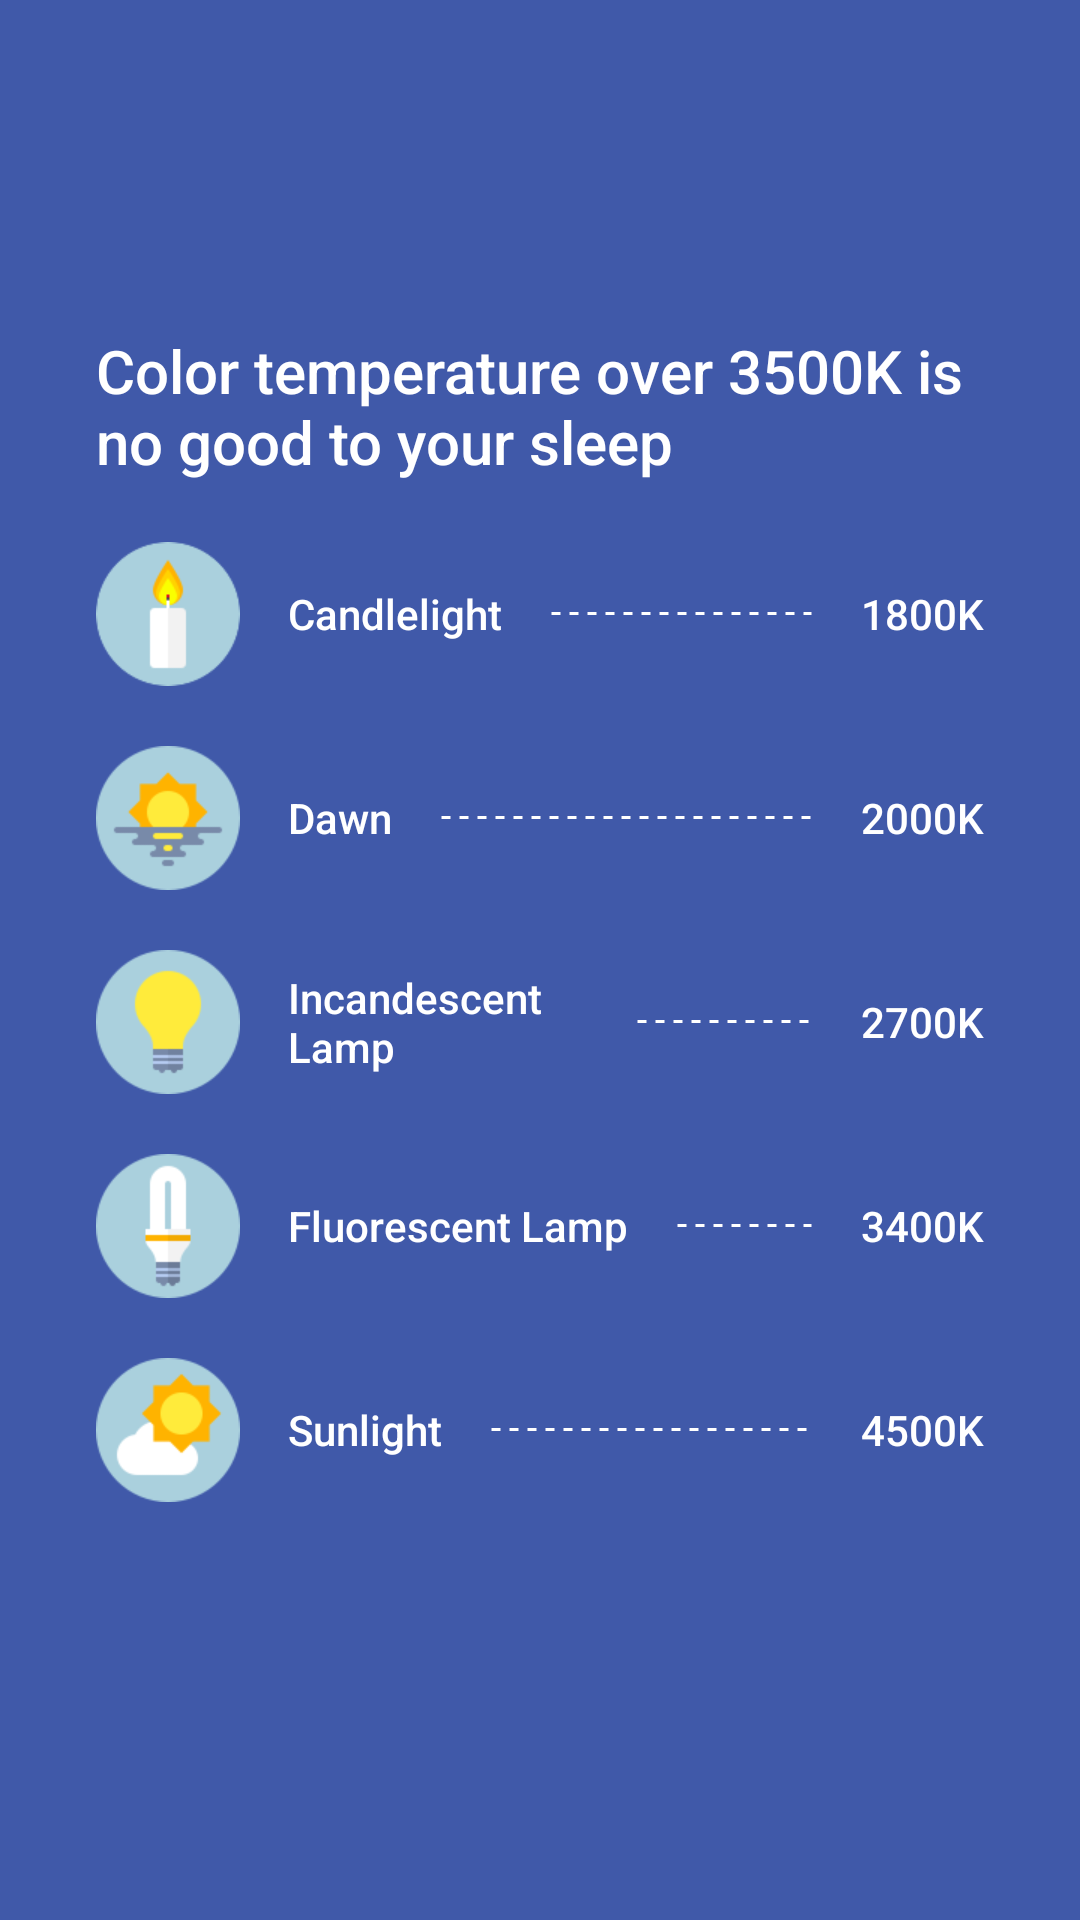

Layout XML and referenced resources for this Android screen:
<!-- AndroidManifest.xml: application theme AppTheme -->
<!-- res/layout/slide_1.xml -->
<?xml version="1.0" encoding="utf-8"?>
<LinearLayout xmlns:android="http://schemas.android.com/apk/res/android"
    android:layout_width="match_parent"
    android:layout_height="match_parent"
    android:background="#4059a9"
    android:orientation="vertical"
    android:paddingLeft="32dp"
    android:paddingRight="32dp">

    <View
        android:layout_width="60dp"
        android:layout_height="60dp"
        android:layout_marginRight="6dp" />

    <TextView
        style="@style/text_white_med"
        android:layout_width="wrap_content"
        android:layout_height="wrap_content"
        android:layout_marginTop="50dp"
        android:text="@string/help0_text"
        android:textSize="20sp" />

    <LinearLayout
        android:layout_width="match_parent"
        android:layout_height="wrap_content"
        android:layout_marginTop="@dimen/help_item_marg"
        android:gravity="center_vertical"
        android:orientation="horizontal">

        <ImageView
            android:layout_width="@dimen/color_chooser_size"
            android:layout_height="@dimen/color_chooser_size"
            android:layout_marginRight="16dp"
            android:src="@drawable/ic_color_1_normal" />

        <TextView
            style="@style/text_white_med"
            android:layout_width="wrap_content"
            android:layout_height="wrap_content"
            android:layout_marginRight="16dp"
            android:maxWidth="100dp"
            android:text="@string/color1"
            android:textSize="14sp" />

        <View
            android:layout_width="0dp"
            android:layout_height="5dp"
            android:layout_marginRight="16dp"
            android:layout_weight="1"
            android:background="@drawable/dash_line"
            android:layerType="software" />

        <TextView
            style="@style/text_white_med"
            android:layout_width="wrap_content"
            android:layout_height="wrap_content"
            android:text="1800K"
            android:textSize="14sp" />
    </LinearLayout>

    <LinearLayout
        android:layout_width="match_parent"
        android:layout_height="wrap_content"
        android:layout_marginTop="@dimen/help_item_marg"
        android:gravity="center_vertical"
        android:orientation="horizontal">

        <ImageView
            android:layout_width="@dimen/color_chooser_size"
            android:layout_height="@dimen/color_chooser_size"
            android:layout_marginRight="16dp"
            android:src="@drawable/ic_color_2_normal" />

        <TextView
            style="@style/text_white_med"
            android:layout_width="wrap_content"
            android:layout_height="wrap_content"
            android:layout_marginRight="16dp"
            android:maxWidth="100dp"
            android:text="@string/color2"
            android:textSize="14sp" />

        <View
            android:layout_width="0dp"
            android:layout_height="5dp"
            android:layout_marginRight="16dp"
            android:layout_weight="1"
            android:background="@drawable/dash_line"
            android:layerType="software" />

        <TextView
            style="@style/text_white_med"
            android:layout_width="wrap_content"
            android:layout_height="wrap_content"
            android:text="2000K"
            android:textSize="14sp" />
    </LinearLayout>

    <LinearLayout
        android:layout_width="match_parent"
        android:layout_height="wrap_content"
        android:layout_marginTop="@dimen/help_item_marg"
        android:gravity="center_vertical"
        android:orientation="horizontal">

        <ImageView
            android:layout_width="@dimen/color_chooser_size"
            android:layout_height="@dimen/color_chooser_size"
            android:layout_marginRight="16dp"
            android:src="@drawable/ic_color_3_normal" />

        <TextView
            style="@style/text_white_med"
            android:layout_width="wrap_content"
            android:layout_height="wrap_content"
            android:layout_marginRight="16dp"
            android:maxWidth="100dp"
            android:text="@string/color3"
            android:textSize="14sp" />

        <View
            android:layout_width="0dp"
            android:layout_height="5dp"
            android:layout_marginRight="16dp"
            android:layout_weight="1"
            android:background="@drawable/dash_line"
            android:layerType="software" />

        <TextView
            style="@style/text_white_med"
            android:layout_width="wrap_content"
            android:layout_height="wrap_content"
            android:text="2700K"
            android:textSize="14sp" />
    </LinearLayout>

    <LinearLayout
        android:layout_width="match_parent"
        android:layout_height="wrap_content"
        android:layout_marginTop="@dimen/help_item_marg"
        android:gravity="center_vertical"
        android:orientation="horizontal">

        <ImageView
            android:layout_width="@dimen/color_chooser_size"
            android:layout_height="@dimen/color_chooser_size"
            android:layout_marginRight="16dp"
            android:src="@drawable/ic_color_4_normal" />

        <TextView
            style="@style/text_white_med"
            android:layout_width="wrap_content"
            android:layout_height="wrap_content"
            android:layout_marginRight="16dp"
            android:maxWidth="120dp"
            android:text="@string/color4"
            android:textSize="14sp" />

        <View
            android:layout_width="0dp"
            android:layout_height="5dp"
            android:layout_marginRight="16dp"
            android:layout_weight="1"
            android:background="@drawable/dash_line"
            android:layerType="software" />

        <TextView
            style="@style/text_white_med"
            android:layout_width="wrap_content"
            android:layout_height="wrap_content"
            android:text="3400K"
            android:textSize="14sp" />
    </LinearLayout>

    <LinearLayout
        android:layout_width="match_parent"
        android:layout_height="wrap_content"
        android:layout_marginTop="@dimen/help_item_marg"
        android:gravity="center_vertical"
        android:orientation="horizontal">

        <ImageView
            android:layout_width="@dimen/color_chooser_size"
            android:layout_height="@dimen/color_chooser_size"
            android:layout_marginRight="16dp"
            android:src="@drawable/ic_color_5_normal" />

        <TextView
            style="@style/text_white_med"
            android:layout_width="wrap_content"
            android:layout_height="wrap_content"
            android:layout_marginRight="16dp"
            android:maxWidth="100dp"
            android:text="@string/color5"
            android:textSize="14sp" />

        <View
            android:layout_width="0dp"
            android:layout_height="5dp"
            android:layout_marginRight="16dp"
            android:layout_weight="1"
            android:background="@drawable/dash_line"
            android:layerType="software" />

        <TextView
            style="@style/text_white_med"
            android:layout_width="wrap_content"
            android:layout_height="wrap_content"
            android:text="4500K"
            android:textSize="14sp" />
    </LinearLayout>
</LinearLayout>
<!-- resources referenced by this layout -->
<resources>
  <dimen name="color_chooser_size">48dp</dimen>
  <dimen name="help_item_marg">20dp</dimen>
  <!-- drawable dash_line (drawable) -->
  <?xml version="1.0" encoding="utf-8"?>
  <shape xmlns:android="http://schemas.android.com/apk/res/android"
      android:shape="line">
      <stroke
          android:width="1dp"
          android:color="@color/white"
          android:dashWidth="3dp"
          android:dashGap="3dp" />
      <size android:height="1dp" />
  </shape>
  <!-- drawable ic_color_1_normal: png bitmap (drawable-xhdpi, 1658 bytes) -->
  <!-- drawable ic_color_2_normal: png bitmap (drawable-xhdpi, 1260 bytes) -->
  <!-- drawable ic_color_3_normal: png bitmap (drawable-xhdpi, 1391 bytes) -->
  <!-- drawable ic_color_4_normal: png bitmap (drawable-xhdpi, 1332 bytes) -->
  <!-- drawable ic_color_5_normal: png bitmap (drawable, 1589 bytes) -->
  <string name="color1">Candlelight</string>
  <string name="color2">Dawn</string>
  <string name="color3">Incandescent Lamp</string>
  <string name="color4">Fluorescent Lamp</string>
  <string name="color5">Sunlight</string>
  <string name="help0_text">Color temperature over 3500K is no good to your sleep</string>
  <style name="text_white_med" parent="@style/text_white">
          <item name="android:fontFamily">sans-serif-medium</item>
      </style>
  <style name="AppTheme" parent="Theme.AppCompat.Light.NoActionBar">
          
          <item name="colorPrimary">@color/colorPrimary</item>
          <item name="colorPrimaryDark">@color/colorPrimaryDark</item>
          <item name="colorAccent">@color/colorAccent</item>
      </style>
  <color name="white">#fff</color>
  <style name="text_white" parent="@style/text">
          <item name="android:textColor">@color/white</item>
      </style>
  <color name="colorPrimary">#2c0043</color>
  <color name="colorPrimaryDark">#10001e</color>
  <color name="colorAccent">#582a6f</color>
  <style name="text">
      </style>
</resources>
